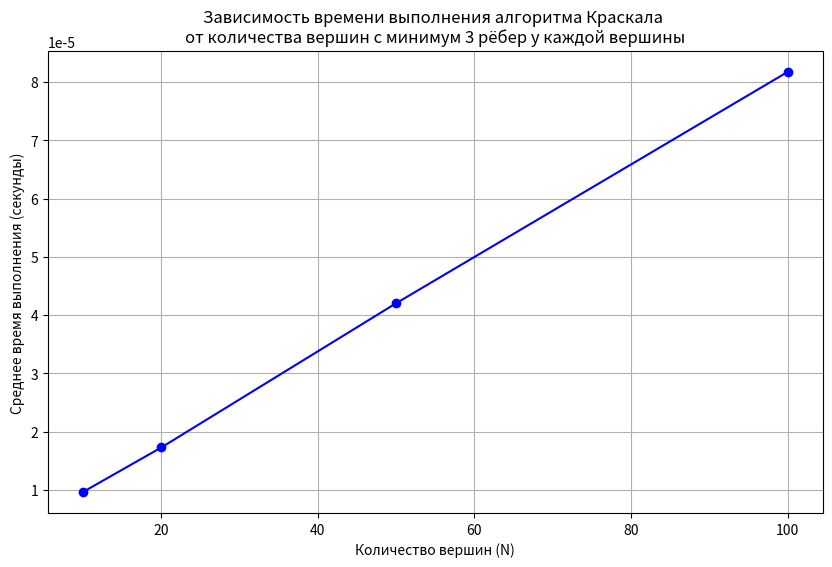
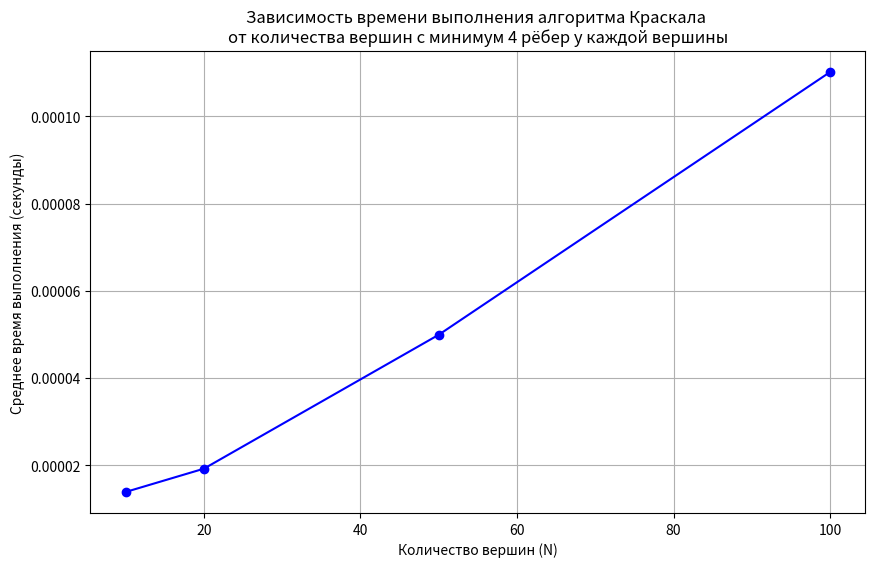
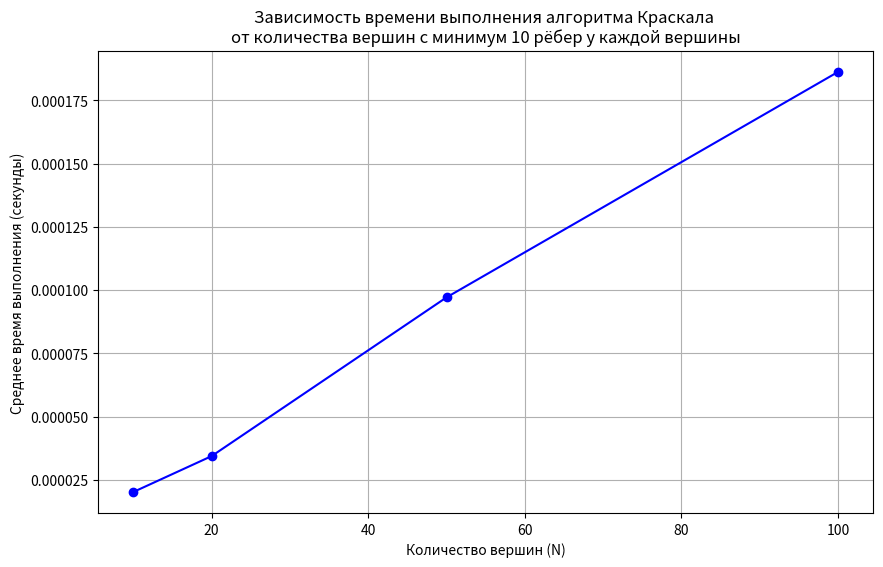
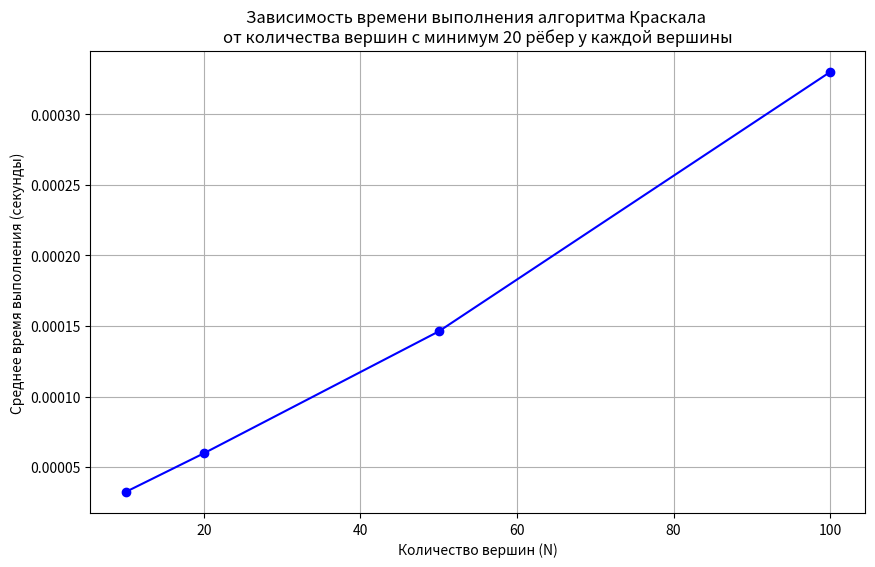

Write the Python code that produced these figures, in order.
import random
import time
import matplotlib.pyplot as plt

# Класс графа
class Graph:
    def __init__(self, num_vert, edges):
        self.num_vert = num_vert
        self.edges = edges

    # Матрица смежности
    def adjacency_matrix(self):
        matrix = [[0] * self.num_vert for _ in range(self.num_vert)]
        for u, v, weight in self.edges:
            matrix[u][v] = weight
            matrix[v][u] = weight
        return matrix

    # Список смежности
    def adjacency_list(self):
        adj_list = {v: [] for v in range(self.num_vert)}
        for u, v, weight in self.edges:
            adj_list[u].append((v, weight))
            adj_list[v].append((u, weight))
        return adj_list

    # Список ребер
    def edge_list(self):
        return self.edges

    # Функция для поиска минимального остовного дерева (алгоритм Краскала)
    def kruskal(self):
        # Вспомогательная функция для нахождения корня множества
        def find(parent, i):
            if parent[i] == i:
                return i
            return find(parent, parent[i])

        # Вспомогательная функция для объединения двух множеств
        def union(parent, rank, x, y):
            xroot = find(parent, x)
            yroot = find(parent, y)

            # Присоединяем меньшее дерево к большему
            if rank[xroot] < rank[yroot]:
                parent[xroot] = yroot
            elif rank[xroot] > rank[yroot]:
                parent[yroot] = xroot
            else:
                parent[yroot] = xroot
                rank[xroot] += 1

        # Результирующее минимальное остовное дерево
        result = []

        # Индекс для сортированных рёбер
        i = 0
        # Индекс для результата
        e = 0

        # Шаг 1: Сортируем все рёбра по весу
        self.edges = sorted(self.edges, key=lambda item: item[2])

        parent = []
        rank = []

        # Создаём подмножества для каждой вершины
        for node in range(self.num_vert):
            parent.append(node)
            rank.append(0)

        # Шаг 2: Проходим по всем рёбрам и добавляем их в дерево, если они не образуют цикл
        while e < self.num_vert - 1:
            u, v, w = self.edges[i]
            i += 1
            x = find(parent, u)
            y = find(parent, v)

            # Если ребро не образует цикл, добавляем его в результат
            if x != y:
                e += 1
                result.append((u, v, w))
                union(parent, rank, x, y)

        return result


# Функция для создания связного взвешенного ненаправленного графа
def create_graph(num_vertices, min_edges, max_weight=20):
    edges = []  # Список рёбер

    # Создаём граф - цепь
    for i in range(1, num_vertices):
        weight = random.randint(1, max_weight)
        edges.append((i - 1, i, weight))

    # Добавляем к каждой вершине оставшиеся случайные рёбра
    for i in range(num_vertices):
        # Уже есть одно ребро в цепочке (кроме первой и последней вершины)
        remaining_edges = min_edges - 2 if i not in (0, num_vertices - 1) else min_edges - 1

        # Добавляем случайные рёбра
        while remaining_edges > 0:
            j = random.randint(0, num_vertices - 1)
            if j != i and (i, j) not in edges and (j, i) not in edges:  # Исключаем петли и дубликаты
                weight = random.randint(1, max_weight)
                edges.append((i, j, weight))
                remaining_edges -= 1

    return Graph(num_vertices, edges)


# Параметры для создания графов
num_vertices_list = [10, 20, 50, 100]  # Количество вершин
min_edges_list = [3, 4, 10, 20]  # Минимальное количество рёбер на вершину
max_weight = 20
num_tests = 10  # Количество тестов для каждого графа

graph = create_graph(10, 5, max_weight)
matrix = graph.adjacency_matrix()
for mat in matrix:
    print(mat)

# Выполнение тестов
for min_edges in min_edges_list:
    # Списки для хранения результатов
    average_execution_times = []
    sizes = []
    print(f"\nТестирование графа с минимум {min_edges} рёбрами:")
    for num_vertices in num_vertices_list:
        print(f"\nТестирование графа с {num_vertices} вершинами:")
        execution_times = []

        for test in range(num_tests):
            # Создаём граф
            graph = create_graph(num_vertices, min_edges, max_weight)

            # Замер времени выполнения алгоритма Краскала
            start_time = time.time()
            mst = graph.kruskal()
            end_time = time.time()

            execution_time = end_time - start_time
            execution_times.append(execution_time)

            print(f"Тест {test + 1}: Время выполнения = {execution_time:.6f} секунд")

        # Усредняем результаты
        average_time = sum(execution_times) / num_tests
        average_execution_times.append(average_time)
        sizes.append(num_vertices)

        print(f"Среднее время выполнения для {num_vertices} вершин: {average_time:.6f} секунд")

    # Построение графика
    plt.figure(figsize=(10, 6))
    plt.plot(sizes, average_execution_times, marker='o', linestyle='-', color='b')
    plt.title(f"Зависимость времени выполнения алгоритма Краскала \nот количества вершин c минимум {min_edges} рёбер у каждой вершины")
    plt.xlabel("Количество вершин (N)")
    plt.ylabel("Среднее время выполнения (секунды)")
    plt.grid(True)
    plt.show()